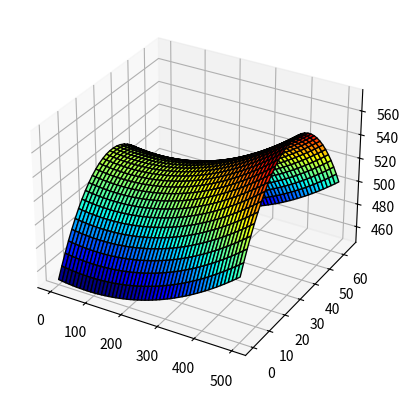

The script that saved this image: (Note: this script raises an exception after producing the figure.)
from mpl_toolkits.mplot3d import Axes3D
import numpy as np
from matplotlib import cm
import matplotlib.pyplot as plt

def z_function(x, y):
    return 450.56 - 0.048 * x + 4.6 * y + 0.0003 * x ** 2 - 0.0718 * y ** 2

x = np.linspace(0, 500, 50)
y = np.linspace(0, 64, 32)

X, Y = np.meshgrid(x, y)
Z = z_function(X, Y)

# построение поверхности,
# с указанием шага сетки на поверхности (rstride, cstride),
# цветовой карты (cmap) и цвета границы на поверхности (edgecolor)
ax = plt.axes(projection='3d')
ax.plot_surface(X, Y, Z, rstride=1, cstride=1, cmap='jet', edgecolor='k')
#ax.contourf(X, Y, Z, 100, cmap='jet')

# установка белого фона сетки
ax.w_xaxis.set_pane_color((1.0, 1.0, 1.0, 1.0))
ax.w_yaxis.set_pane_color((1.0, 1.0, 1.0, 1.0))
ax.w_zaxis.set_pane_color((1.0, 1.0, 1.0, 1.0))

# подписи (заголовки) осей,
# с указанием размера и цвета шрифта
# текст в $$ - текст в формате LaTex
ax.set_xlabel('$X$', fontsize = 15, color = 'black')
ax.set_ylabel('$Z$', fontsize = 15, color = 'black')
ax.set_zlabel('$T_{GPU}, ms$', fontsize = 15, color = 'black')

#ax.contour(Z)

# создание цветовой шкалы (colorbar)
m = cm.ScalarMappable(cmap = 'jet') 
m.set_array(Z) 
plt.colorbar(m,shrink = 0.5) 

#plt.savefig('Stat_3D.svg', fmt='svg')

plt.show()
